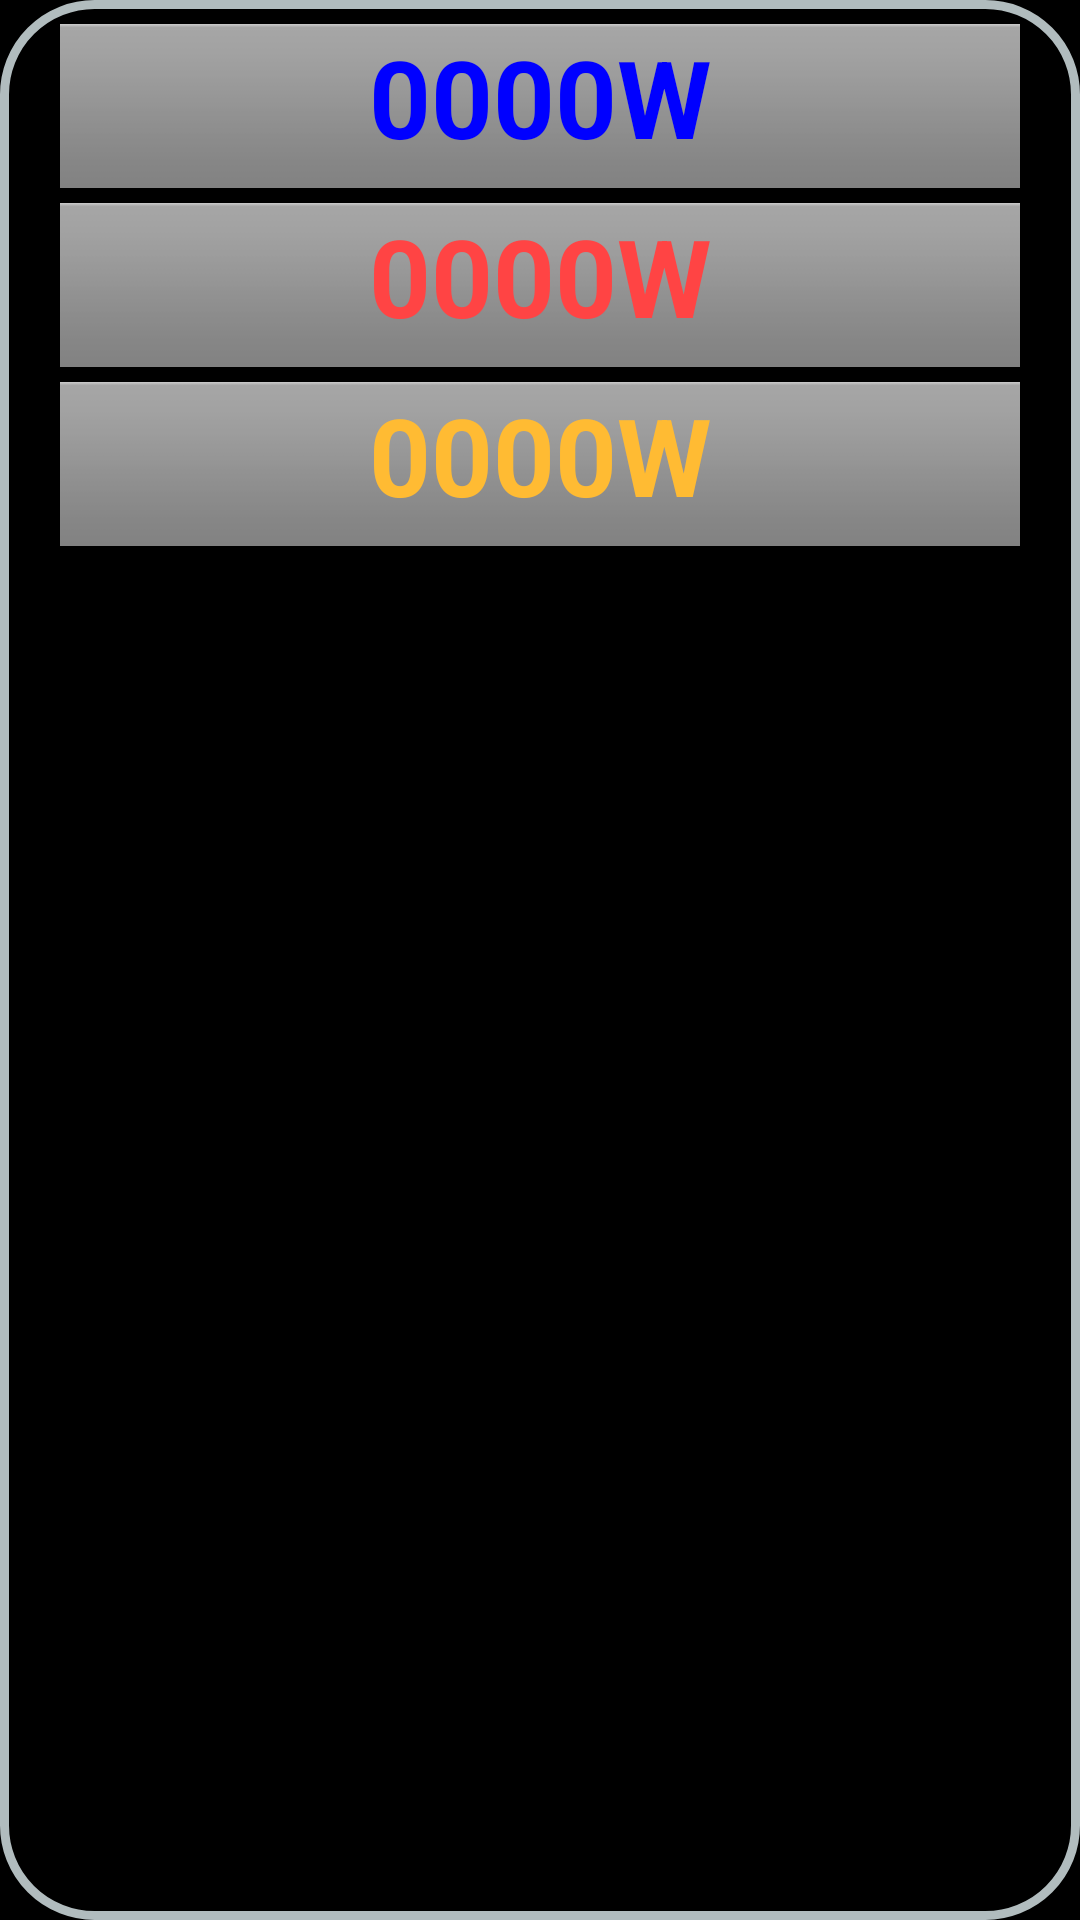

This screen was rendered from an Android layout file. Write that file and the resources it references.
<!-- AndroidManifest.xml: application theme AppTheme -->
<!-- res/layout/sp_widget_large.xml -->
<RelativeLayout xmlns:android="http://schemas.android.com/apk/res/android"
                android:layout_width="wrap_content"
                android:layout_height="wrap_content"
                android:padding="8dp"
                android:background="@drawable/round_corner_bg"
                android:id="@+id/rlWidget1"
    >

    <TextView
        android:layout_width="wrap_content"
        android:layout_height="wrap_content"
        android:textAppearance="?android:attr/textAppearanceLarge"
        android:text="@string/tv_sens_value_txt"
        android:id="@+id/tv_widgetRow1Value"
        android:textColor="#ff0000ff"
        android:background="@android:drawable/bottom_bar"
        android:layout_marginBottom="5dp"
        android:textStyle="bold"
        android:gravity="center_horizontal"
        android:textSize="36sp"
        android:layout_centerHorizontal="true"/>

    <TextView
        android:layout_width="wrap_content"
        android:layout_height="wrap_content"
        android:textAppearance="?android:attr/textAppearanceLarge"
        android:text="@string/tv_sens_value_txt"
        android:id="@+id/tv_widgetRow2Value"
        android:textColor="@android:color/holo_red_light"
        android:background="@android:drawable/bottom_bar"
        android:textStyle="bold"
        android:gravity="center_horizontal"
        android:textSize="36sp"
        android:layout_below="@+id/tv_widgetRow1Value"
        android:layout_centerHorizontal="true"/>

    <TextView
        android:layout_width="wrap_content"
        android:layout_height="wrap_content"
        android:textAppearance="?android:attr/textAppearanceLarge"
        android:text="@string/tv_sens_value_txt"
        android:id="@+id/tv_widgetRow3Value"
        android:textColor="@android:color/holo_orange_light"
        android:background="@android:drawable/bottom_bar"
        android:layout_marginTop="5dp"
        android:textStyle="bold"
        android:gravity="center_horizontal"
        android:textSize="36sp"
        android:layout_below="@+id/tv_widgetRow2Value"
        android:layout_centerHorizontal="true"/>

</RelativeLayout>
<!-- resources referenced by this layout -->
<resources>
  <!-- drawable round_corner_bg (drawable) -->
  <?xml version="1.0" encoding="UTF-8"?>
  <shape xmlns:android="http://schemas.android.com/apk/res/android">
      
      <solid android:color="#00FFFFFF"/>
      
      <stroke
          android:width="3dip"
          android:color="#B1BCBE"/>
      <corners android:radius="30dip"/>
      <padding
          android:left="0dip"
          android:top="0dip"
          android:right="0dip"
          android:bottom="0dip"/>
  
  </shape>
  <string name="tv_sens_value_txt" translatable="false">0000W</string>
  <style name="AppTheme" parent="Theme.AppCompat">
          
          <item name="android:background">@android:color/black</item>
      </style>
</resources>
